Run: headless pygame with SDL's dummy video driver; simulated clock (each Clock.tick advances the game by its frame time, no real sleeping); random seed 0; keys injected as events and as key.get_pressed() state; mouse plan: one left click at the window centre at the start of phase 2, then a move to the lower-right quarter at the start of phase 3.
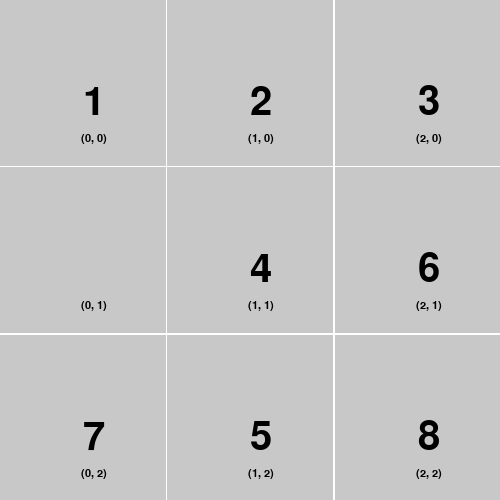
Frame 1 of 4 · flips 1–60 · no input
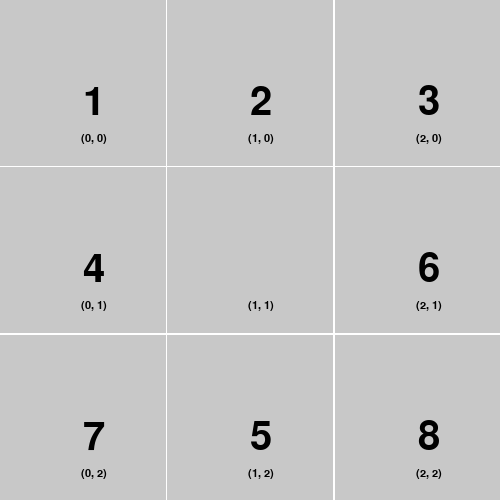
Frame 2 of 4 · flips 61–180 · clicked the window centre · tapped SPACE, RETURN · held RIGHT (→), D
Frame 3 of 4 · flips 181–300 · moved the mouse to the lower-right quarter · held DOWN (↓), S · screen unchanged from frame 2, image omitted
Frame 4 of 4 · flips 301–420 · held LEFT (←), A, UP (↑), W · screen unchanged from frame 3, image omitted

The pygame program that drew these frames:

import pygame
import random
import math

BLACK = (0, 0, 0)
GREY = (200, 200, 200)
WHITE = (255, 255, 255)
GREEN = (0, 128, 0)
BLUE = (135, 206, 250)

WINDOW_HEIGHT = 500
WINDOW_WIDTH = 500


def generate_tiles(custom_state):
    numbers = [1, 2, 3, 4, 5, 6, 7, 8, '']
    labels = ['(0, 0)', '(1, 0)', '(2, 0)', '(0, 1)', '(1, 1)', '(2, 1)', '(0, 2)', '(1, 2)', '(2, 2)']
    block_size = WINDOW_WIDTH / 3

    grid = []
    for y in range(3):
        for x in range(3):
            rect = pygame.Rect(x * (block_size + 1), y * (block_size + 1), block_size, block_size)
            grid.append(rect)

    if custom_state:
        numbers = custom_state
    else:
        random.shuffle(numbers)

    tiles = []
    for i in range(len(grid)):
        tiles.append([grid[i], numbers[i], labels[i]])

    return tiles


class Puzzle:
    def __init__(self, tiles=None):
        if tiles is None:
            tiles = []

        self.tiles = generate_tiles(tiles)

    def main(self):
        pygame.init()
        pygame.display.set_caption('Eight Puzzle')
        screen = pygame.display.set_mode([WINDOW_WIDTH, WINDOW_HEIGHT])
        screen.fill(WHITE)

        self.draw_tiles(screen, False)

        running = True

        while running:
            for event in pygame.event.get():
                if event.type == pygame.QUIT:
                    running = False
                elif event.type == pygame.MOUSEBUTTONDOWN:
                    self.switch_tiles(event)
                    if self.check_win():
                        self.draw_tiles(screen, True)
                    else:
                        self.draw_tiles(screen, False)

                elif event.type == pygame.KEYDOWN:
                    if event.key == pygame.K_m:
                        print('M pressed')

            pygame.display.flip()

        pygame.quit()

    def draw_tiles(self, screen, win):
        tile_color = GREY
        if win:
            tile_color = GREEN

        screen.fill(WHITE)

        font_name = pygame.font.get_default_font()
        font = pygame.font.Font(font_name, 40)
        small_font = pygame.font.Font(font_name, 11)

        block_size = WINDOW_WIDTH / 3

        for tile in self.tiles:
            pygame.draw.rect(screen, tile_color, tile[0])
            text = tile[1]
            text = '' if text == 0 else text
            label = tile[2]
            tile_label = font.render(f"{text}", True, BLACK)
            pos_label = small_font.render(f"{label}", True, BLACK)
            screen.blit(tile_label, (tile[0].x + (block_size / 2), tile[0].y + (block_size / 2)))
            screen.blit(pos_label, (tile[0].x + (block_size / 2) - 2, tile[0].y + (block_size / 2) + 50))

    def get_empty(self):
        for tile in self.tiles:
            if tile[1] == 0:
                return [math.floor(tile[0].x / (WINDOW_HEIGHT / 3)), math.floor(tile[0].y / (WINDOW_HEIGHT / 3))]
        return None

    def get_clicked(self, event):
        event_pos = [math.floor(event.pos[0] / (WINDOW_HEIGHT / 3)), math.floor(event.pos[1] / (WINDOW_HEIGHT / 3))]

        for tile in self.tiles:
            tile_pos = [math.floor(tile[0].x / (WINDOW_HEIGHT / 3)), math.floor(tile[0].y / (WINDOW_HEIGHT / 3))]
            if event_pos == tile_pos:
                return event_pos

        return None

    def switch_tiles(self, event):
        empty_rect = self.get_empty()
        empty = 0
        if empty_rect is not None:
            empty = empty_rect[0] + 3 * empty_rect[1]

        clicked_rect = self.get_clicked(event)
        clicked = 0
        if clicked_rect is not None:
            clicked = clicked_rect[0] + 3 * clicked_rect[1]

        is_valid_x = abs(clicked_rect[0] - empty_rect[0])
        is_valid_y = abs(clicked_rect[1] - empty_rect[1])

        if is_valid_x != is_valid_y and is_valid_x <= 1 and is_valid_y <= 1:
            self.tiles[empty][1], self.tiles[clicked][1] = self.tiles[clicked][1], self.tiles[empty][1]
        return self.tiles

    def check_win(self):
        current_seq = [row[1] for row in self.tiles]
        win = [1, 2, 3, 4, 5, 6, 7, 8, 0]

        if current_seq == win:
            return True

        return False


custom_state1 = [5, 2, 3, 6, 7, 8, 9, 0, 1]
custom_state2 = [1, 2, 3, 0, 4, 6, 7, 5, 8]

Game = Puzzle(custom_state2)
Game.main()
